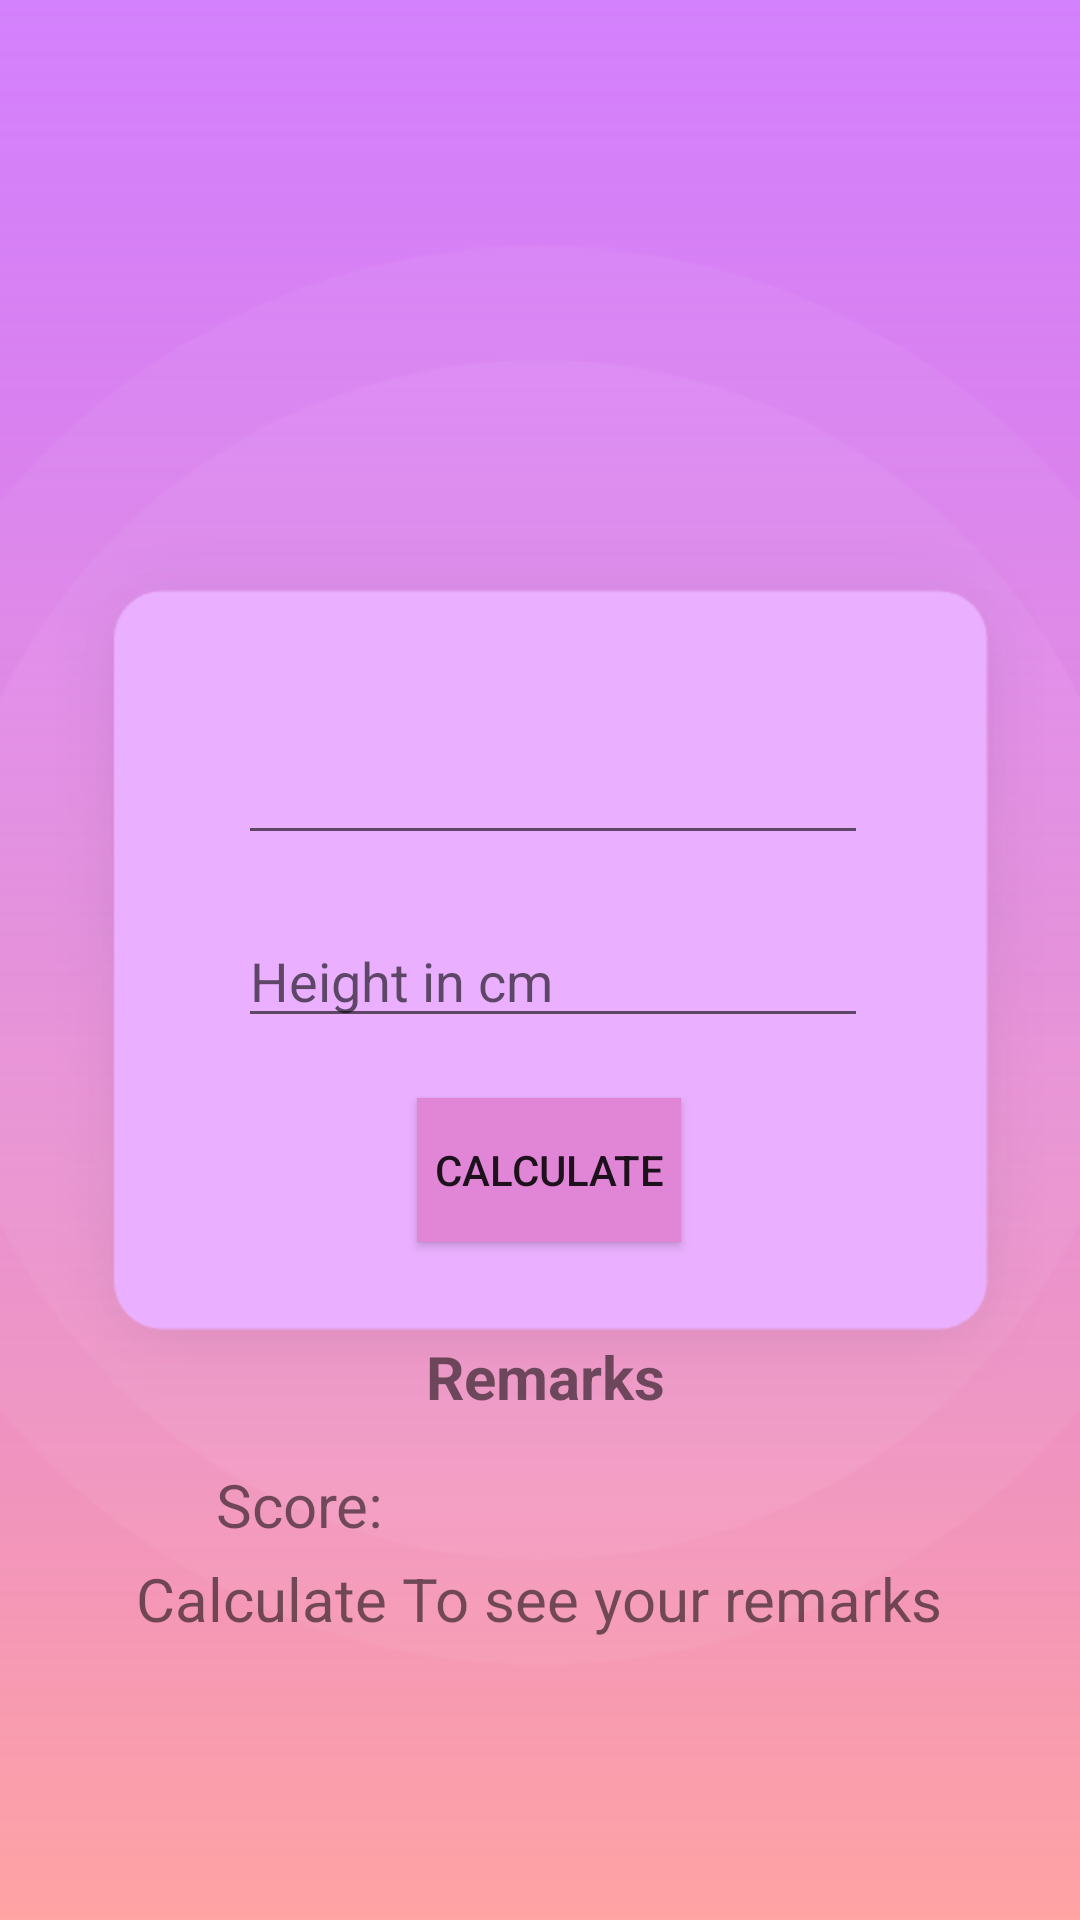

The Android layout XML behind this screen, and the referenced resources:
<!-- AndroidManifest.xml: application theme AppTheme -->
<!-- res/layout/activity_main.xml -->
<?xml version="1.0" encoding="utf-8"?>
<androidx.constraintlayout.widget.ConstraintLayout xmlns:android="http://schemas.android.com/apk/res/android"
    xmlns:app="http://schemas.android.com/apk/res-auto"
    xmlns:tools="http://schemas.android.com/tools"
    android:layout_width="match_parent"
    android:layout_height="match_parent"
    android:background="@drawable/background"
    tools:context=".MainActivity">


    <EditText
        android:id="@+id/weight"
        android:layout_width="wrap_content"
        android:layout_height="wrap_content"
        android:layout_marginStart="110dp"
        android:layout_marginEnd="91dp"
        android:ems="10"

        android:inputType="number"
        app:layout_constraintBottom_toBottomOf="parent"
        app:layout_constraintEnd_toEndOf="parent"
        app:layout_constraintHorizontal_bias="0.604"
        app:layout_constraintStart_toStartOf="parent"
        app:layout_constraintTop_toTopOf="parent"
        app:layout_constraintVertical_bias="0.407" />


    <EditText
        android:id="@+id/height"
        android:layout_width="wrap_content"
        android:layout_height="wrap_content"
        android:layout_marginStart="110dp"
        android:layout_marginEnd="91dp"
        android:ems="10"
        android:hint="@string/height_in_cm"
        android:inputType="number"
        app:layout_constraintBottom_toBottomOf="parent"
        app:layout_constraintEnd_toEndOf="parent"
        app:layout_constraintHorizontal_bias="0.604"
        app:layout_constraintStart_toStartOf="parent"
        app:layout_constraintTop_toTopOf="parent"
        app:layout_constraintVertical_bias="0.509" />

    <Button
        android:id="@+id/calc_btn"
        android:layout_width="wrap_content"
        android:layout_height="wrap_content"
        android:layout_marginStart="161dp"
        android:layout_marginEnd="150dp"
        android:background="#E185D7"
        android:elevation="5dp"

        android:text="@string/calculate"
        app:layout_constraintBottom_toBottomOf="parent"
        app:layout_constraintEnd_toEndOf="parent"
        app:layout_constraintHorizontal_bias="0.569"
        app:layout_constraintStart_toStartOf="parent"
        app:layout_constraintTop_toTopOf="parent"
        app:layout_constraintVertical_bias="0.618"

        />

    <TextView
        android:id="@+id/result"
        android:layout_width="118dp"
        android:layout_height="24dp"
        android:layout_marginBottom="1dp"

        android:textSize="19sp"
        app:layout_constraintBottom_toBottomOf="parent"
        app:layout_constraintEnd_toEndOf="parent"
        app:layout_constraintHorizontal_bias="0.494"
        app:layout_constraintStart_toStartOf="parent"
        app:layout_constraintTop_toTopOf="parent"
        app:layout_constraintVertical_bias="0.798" />

    <TextView
        android:id="@+id/textView3"
        android:layout_width="wrap_content"
        android:layout_height="wrap_content"
        android:layout_marginStart="174dp"
        android:layout_marginEnd="156dp"
        android:layout_marginBottom="7dp"
        android:text="@string/remarks"
        android:textSize="20sp"
        android:textStyle="bold"
        app:layout_constraintBottom_toBottomOf="parent"
        app:layout_constraintEnd_toEndOf="parent"
        app:layout_constraintHorizontal_bias="0.647"
        app:layout_constraintStart_toStartOf="parent"
        app:layout_constraintTop_toTopOf="parent"
        app:layout_constraintVertical_bias="0.735" />

    <TextView
        android:id="@+id/remarks"
        android:layout_width="307dp"
        android:layout_height="62dp"
        android:layout_marginStart="24dp"
        android:layout_marginTop="20dp"
        android:padding="6dp"
        android:text="@string/calculate_to_see_your_remarks"
        android:textSize="20sp"

        app:layout_constraintBottom_toBottomOf="parent"
        app:layout_constraintEnd_toEndOf="parent"
        app:layout_constraintHorizontal_bias="0.534"
        app:layout_constraintStart_toStartOf="parent"
        app:layout_constraintTop_toTopOf="parent"
        app:layout_constraintVertical_bias="0.884" />

    <TextView
        android:id="@+id/textView5"
        android:layout_width="wrap_content"
        android:layout_height="wrap_content"
        android:layout_marginStart="49dp"
        android:padding="6dp"
        android:text="@string/score"
        android:textSize="20sp"
        app:layout_constraintBottom_toBottomOf="parent"
        app:layout_constraintEnd_toEndOf="parent"
        app:layout_constraintHorizontal_bias="0.07"
        app:layout_constraintStart_toStartOf="parent"
        app:layout_constraintTop_toTopOf="parent"
        app:layout_constraintVertical_bias="0.802" />




</androidx.constraintlayout.widget.ConstraintLayout>
<!-- resources referenced by this layout -->
<resources>
  <!-- drawable background: png bitmap (drawable, 36977 bytes) -->
  <string name="calculate">Calculate</string>
  <string name="calculate_to_see_your_remarks">Calculate To see your remarks</string>
  <string name="height_in_cm">Height in cm</string>
  <string name="remarks">Remarks</string>
  <string name="score">Score:</string>
  <style name="AppTheme" parent="Theme.AppCompat.Light.DarkActionBar">
          
          <item name="colorPrimary">#BB30FF</item>
          <item name="colorPrimaryDark">#AE71CC</item>
          <item name="colorAccent">#704983</item>
      </style>
</resources>
